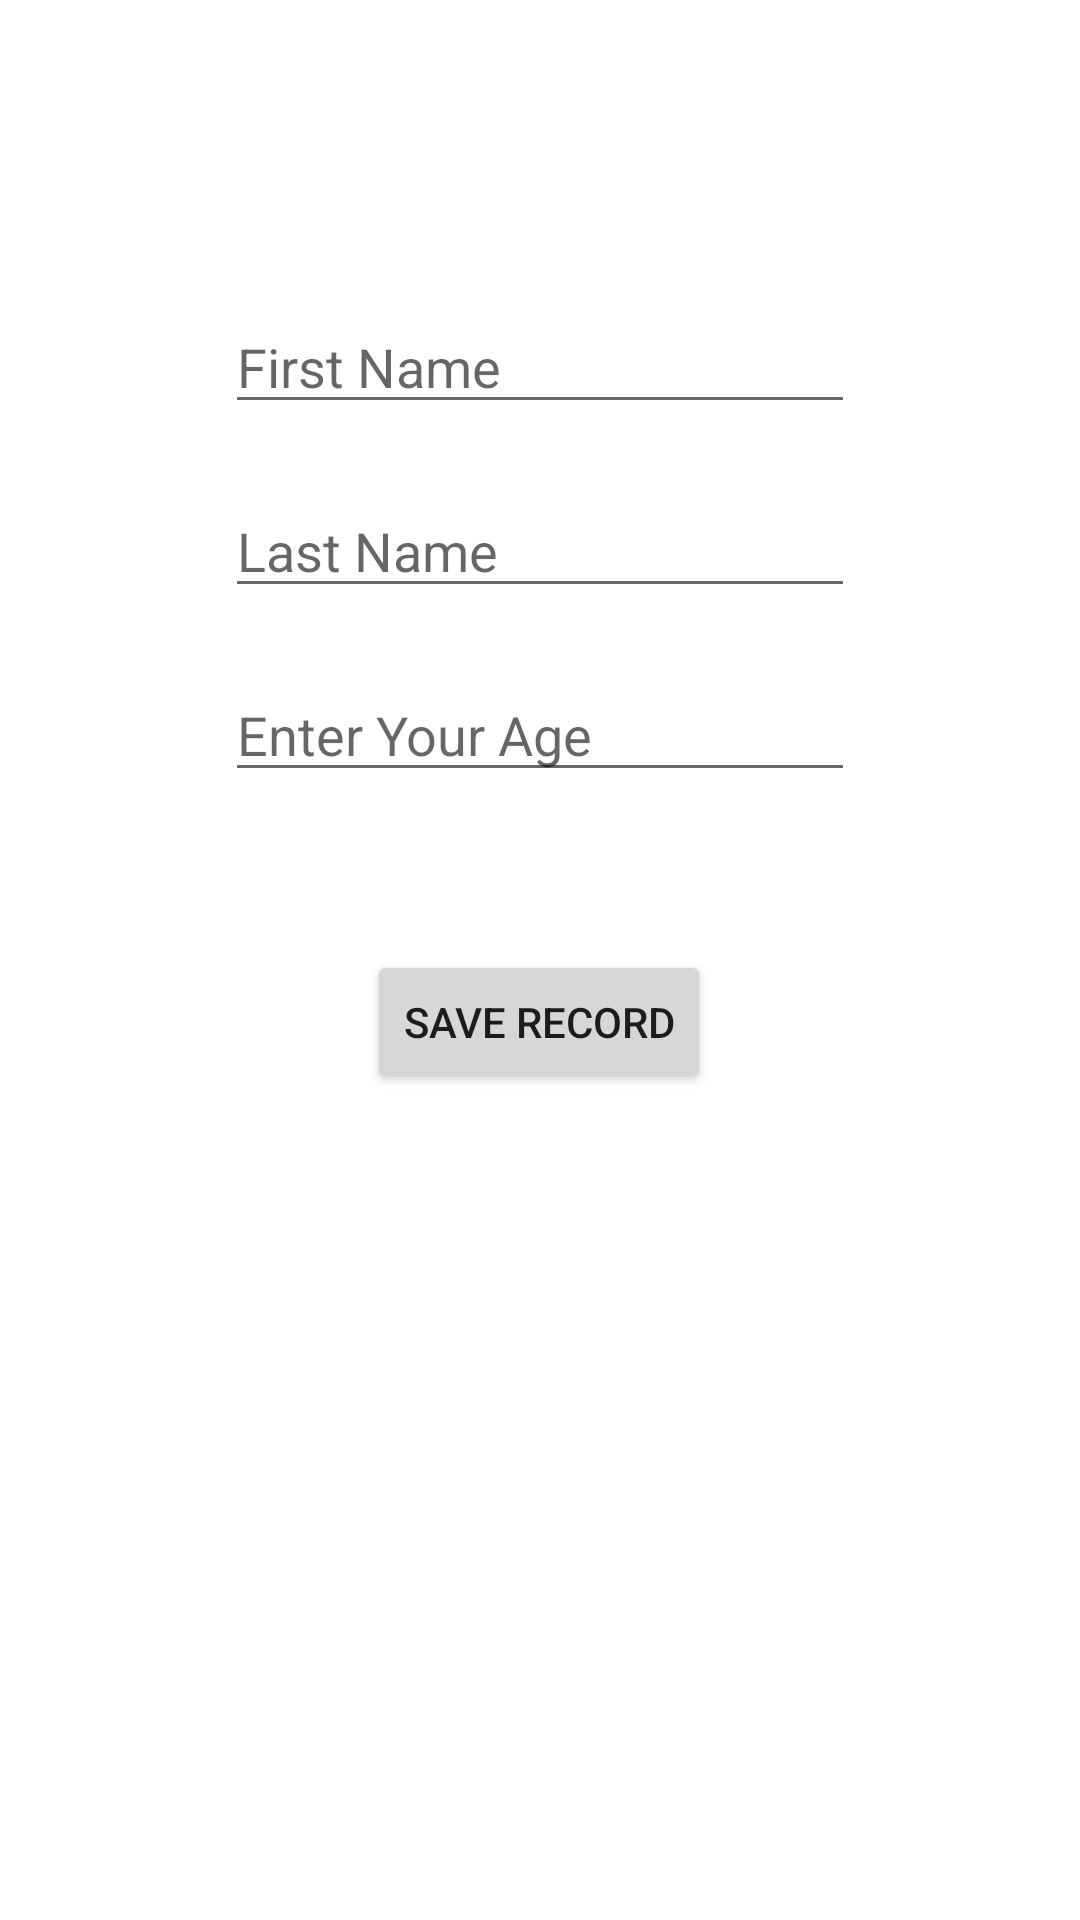

This screen was rendered from an Android layout file. Write that file and the resources it references.
<!-- AndroidManifest.xml: application theme Theme.Mvvmproject -->
<!-- res/layout/fragment_add.xml -->
<?xml version="1.0" encoding="utf-8"?>
<androidx.constraintlayout.widget.ConstraintLayout
    xmlns:android="http://schemas.android.com/apk/res/android"
    xmlns:app="http://schemas.android.com/apk/res-auto"
    xmlns:tools="http://schemas.android.com/tools"
    android:layout_width="match_parent"
    android:layout_height="match_parent"
    >


    <EditText
        android:id="@+id/edit_text_text_person_name"
        android:layout_width="wrap_content"
        android:layout_height="wrap_content"
        android:ems="10"
        android:layout_marginTop="100dp"
        android:inputType="textPersonName"
        android:hint="First Name"
        app:layout_constraintHorizontal_bias="0.5"
        app:layout_constraintVertical_bias="0.5"
        app:layout_constraintEnd_toEndOf="parent"
        app:layout_constraintStart_toStartOf="parent"
        app:layout_constraintTop_toTopOf="parent" />

    <EditText
        android:id="@+id/edit_text_text_person_last_name"
        android:layout_width="wrap_content"
        android:layout_height="wrap_content"
        android:ems="10"
        android:layout_marginTop="20dp"
        app:layout_constraintHorizontal_bias="0.5"
        app:layout_constraintVertical_bias="0.5"
        android:inputType="textPersonName"
        android:hint="Last Name"
        app:layout_constraintEnd_toEndOf="parent"
        app:layout_constraintStart_toStartOf="parent"
        app:layout_constraintTop_toBottomOf="@+id/edit_text_text_person_name" />

    <EditText
        android:id="@+id/edit_text_text_person_age"
        android:layout_width="wrap_content"
        android:layout_height="wrap_content"
        android:layout_marginTop="20dp"
        android:ems="10"
        app:layout_constraintHorizontal_bias="0.5"
        app:layout_constraintVertical_bias="0.5"
        android:hint="Enter Your Age"
        android:inputType="number"
        app:layout_constraintEnd_toEndOf="parent"
        app:layout_constraintStart_toStartOf="parent"
        app:layout_constraintTop_toBottomOf="@+id/edit_text_text_person_last_name" />

    <Button
        android:id="@+id/save_record"
        android:layout_width="wrap_content"
        android:layout_height="wrap_content"
        android:text="Save Record"
        app:layout_constraintBottom_toBottomOf="parent"
        app:layout_constraintEnd_toEndOf="parent"
        app:layout_constraintHorizontal_bias="0.498"
        app:layout_constraintStart_toStartOf="parent"
        app:layout_constraintTop_toBottomOf="@+id/edit_text_text_person_age"
        app:layout_constraintVertical_bias="0.161" />
</androidx.constraintlayout.widget.ConstraintLayout>
<!-- resources referenced by this layout -->
<resources>
  <style name="Theme.Mvvmproject" parent="Theme.MaterialComponents.DayNight.DarkActionBar">
          
          <item name="colorPrimary">@color/purple_500</item>
          <item name="colorPrimaryVariant">@color/purple_700</item>
          <item name="colorOnPrimary">@color/white</item>
          
          <item name="colorSecondary">@color/teal_200</item>
          <item name="colorSecondaryVariant">@color/teal_700</item>
          <item name="colorOnSecondary">@color/black</item>
          
          <item name="android:statusBarColor">?attr/colorPrimaryVariant</item>
          
      </style>
  <!-- not gathered from this repository: default colours our renderer supplied (Android Studio template values) -->
  <color name="purple_500">#FF6200EE</color>
  <color name="purple_700">#FF3700B3</color>
  <color name="teal_200">#FF03DAC5</color>
  <color name="teal_700">#FF018786</color>
  <color name="black">#FF000000</color>
  <color name="white">#FFFFFFFF</color>
</resources>
